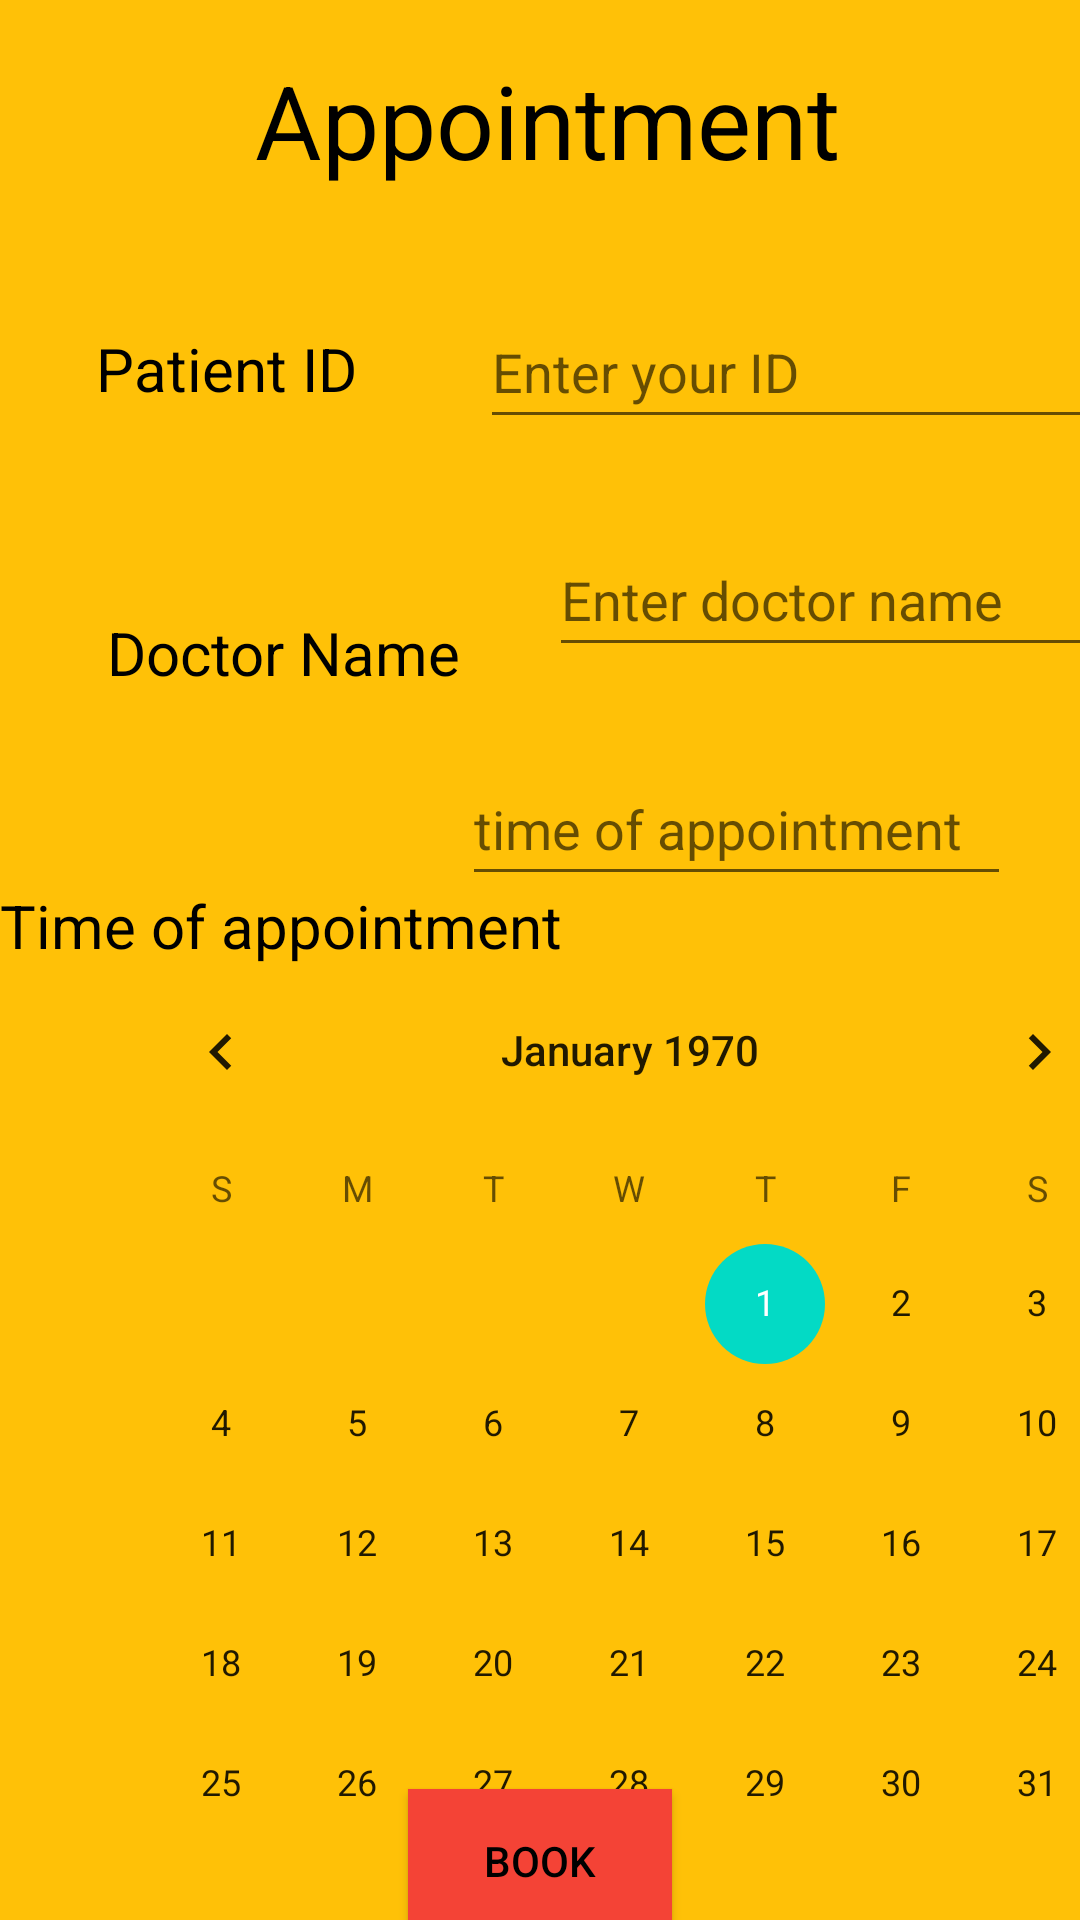

Reconstruct the res/layout file that produces this screen, plus the resources it refers to.
<!-- AndroidManifest.xml: application theme Theme.DigitalAssignment -->
<!-- res/layout/activity_appointment.xml -->
<?xml version="1.0" encoding="utf-8"?>
<androidx.constraintlayout.widget.ConstraintLayout xmlns:android="http://schemas.android.com/apk/res/android"
    xmlns:app="http://schemas.android.com/apk/res-auto"
    xmlns:tools="http://schemas.android.com/tools"
    android:layout_width="match_parent"
    android:layout_height="match_parent"
    android:background="#FFC107"
    tools:context=".Appointment">

    <CalendarView
        android:id="@+id/calendarView"
        android:layout_width="358dp"
        android:layout_height="284dp"
        android:layout_marginStart="31dp"
        android:layout_marginEnd="31dp"
        android:layout_marginBottom="31dp"
        app:layout_constraintBottom_toBottomOf="parent"
        app:layout_constraintEnd_toEndOf="parent"
        app:layout_constraintHorizontal_bias="0.0"
        app:layout_constraintStart_toStartOf="parent"
        app:layout_constraintTop_toBottomOf="@+id/appTime" />

    <EditText
        android:id="@+id/pID"
        android:layout_width="wrap_content"
        android:layout_height="wrap_content"
        android:layout_marginStart="186dp"
        android:layout_marginTop="90dp"
        android:layout_marginEnd="16dp"
        android:layout_marginBottom="10dp"
        android:ems="10"
        android:hint="Enter your ID"
        android:inputType="textPersonName"
        android:minHeight="48dp"
        app:layout_constraintBottom_toTopOf="@+id/dname2"
        app:layout_constraintEnd_toEndOf="parent"
        app:layout_constraintStart_toStartOf="parent"
        app:layout_constraintTop_toTopOf="parent" />

    <EditText
        android:id="@+id/dname2"
        android:layout_width="wrap_content"
        android:layout_height="wrap_content"
        android:layout_marginStart="183dp"
        android:layout_marginTop="10dp"
        android:layout_marginEnd="19dp"
        android:layout_marginBottom="10dp"
        android:ems="10"
        android:hint="Enter doctor name"
        android:inputType="textPersonName"
        android:minHeight="48dp"
        app:layout_constraintBottom_toTopOf="@+id/appTime"
        app:layout_constraintEnd_toEndOf="parent"
        app:layout_constraintHorizontal_bias="0.0"
        app:layout_constraintStart_toStartOf="parent"
        app:layout_constraintTop_toBottomOf="@+id/pID" />

    <EditText
        android:id="@+id/appTime"
        android:layout_width="183dp"
        android:layout_height="48dp"
        android:layout_marginStart="179dp"
        android:layout_marginTop="10dp"
        android:layout_marginEnd="23dp"
        android:layout_marginBottom="10dp"
        android:ems="10"
        android:hint="time of appointment"
        android:inputType="textPersonName"
        app:layout_constraintBottom_toTopOf="@+id/calendarView"
        app:layout_constraintEnd_toEndOf="parent"
        app:layout_constraintHorizontal_bias="1.0"
        app:layout_constraintStart_toStartOf="parent"
        app:layout_constraintTop_toBottomOf="@+id/dname2" />

    <TextView
        android:id="@+id/textView14"
        android:layout_width="wrap_content"
        android:layout_height="wrap_content"
        android:layout_marginStart="171dp"
        android:layout_marginTop="39dp"
        android:layout_marginEnd="182dp"
        android:layout_marginBottom="57dp"
        android:text="Appointment"
        android:textColor="#000000"
        android:textSize="34sp"
        app:layout_constraintBottom_toTopOf="@+id/pID"
        app:layout_constraintEnd_toEndOf="parent"
        app:layout_constraintHorizontal_bias="0.459"
        app:layout_constraintStart_toStartOf="parent"
        app:layout_constraintTop_toTopOf="parent" />

    <TextView
        android:id="@+id/textView15"
        android:layout_width="wrap_content"
        android:layout_height="wrap_content"
        android:layout_marginStart="58dp"
        android:layout_marginTop="53dp"
        android:layout_marginEnd="41dp"
        android:layout_marginBottom="76dp"
        android:text="Patient ID"
        android:textColor="#000000"
        android:textSize="20sp"
        app:layout_constraintBottom_toTopOf="@+id/textView16"
        app:layout_constraintEnd_toStartOf="@+id/pID"
        app:layout_constraintHorizontal_bias="1.0"
        app:layout_constraintStart_toStartOf="parent"
        app:layout_constraintTop_toBottomOf="@+id/textView14"
        app:layout_constraintVertical_bias="0.44" />

    <TextView
        android:id="@+id/textView16"
        android:layout_width="wrap_content"
        android:layout_height="wrap_content"
        android:text="Doctor Name"
        android:textColor="#000000"
        android:textSize="20sp"
        app:layout_constraintBottom_toBottomOf="parent"
        app:layout_constraintEnd_toEndOf="parent"
        app:layout_constraintHorizontal_bias="0.147"
        app:layout_constraintStart_toStartOf="parent"
        app:layout_constraintTop_toTopOf="parent"
        app:layout_constraintVertical_bias="0.333" />

    <TextView
        android:id="@+id/textView17"
        android:layout_width="wrap_content"
        android:layout_height="wrap_content"
        android:text="Time of appointment"
        android:textColor="#000000"
        android:textSize="20sp"
        app:layout_constraintBottom_toBottomOf="parent"
        app:layout_constraintEnd_toEndOf="parent"
        app:layout_constraintHorizontal_bias="0.0"
        app:layout_constraintStart_toStartOf="parent"
        app:layout_constraintTop_toTopOf="parent"
        app:layout_constraintVertical_bias="0.481" />

    <Button
        android:id="@+id/appBook"
        android:layout_width="wrap_content"
        android:layout_height="wrap_content"
        android:background="#F44336"
        android:text="Book"
        android:textColor="#000000"
        app:layout_constraintBottom_toBottomOf="parent"
        app:layout_constraintEnd_toEndOf="parent"
        app:layout_constraintStart_toStartOf="parent"
        app:layout_constraintTop_toBottomOf="@+id/calendarView" />

    <ScrollView
        android:layout_width="16dp"
        android:layout_height="566dp"
        android:layout_marginStart="1dp"
        android:layout_marginEnd="1dp"
        android:contentDescription="scrollBar"
        app:layout_constraintBottom_toBottomOf="parent"
        app:layout_constraintEnd_toEndOf="parent"
        app:layout_constraintStart_toEndOf="@+id/dname2"
        app:layout_constraintTop_toTopOf="parent">

        <LinearLayout
            android:layout_width="match_parent"
            android:layout_height="wrap_content"
            android:orientation="vertical" />
    </ScrollView>
</androidx.constraintlayout.widget.ConstraintLayout>
<!-- resources referenced by this layout -->
<resources>
  <style name="Theme.DigitalAssignment" parent="Theme.MaterialComponents.DayNight.DarkActionBar">
          
          <item name="colorPrimary">@color/purple_500</item>
          <item name="colorPrimaryVariant">@color/purple_700</item>
          <item name="colorOnPrimary">@color/white</item>
          
          <item name="colorSecondary">@color/teal_200</item>
          <item name="colorSecondaryVariant">@color/teal_700</item>
          <item name="colorOnSecondary">@color/black</item>
          
          <item name="android:statusBarColor">?attr/colorPrimaryVariant</item>
          
      </style>
  <!-- not gathered from this repository: default colours our renderer supplied (Android Studio template values) -->
  <color name="purple_500">#FF6200EE</color>
  <color name="purple_700">#FF3700B3</color>
  <color name="teal_200">#FF03DAC5</color>
  <color name="teal_700">#FF018786</color>
  <color name="black">#FF000000</color>
  <color name="white">#FFFFFFFF</color>
</resources>
